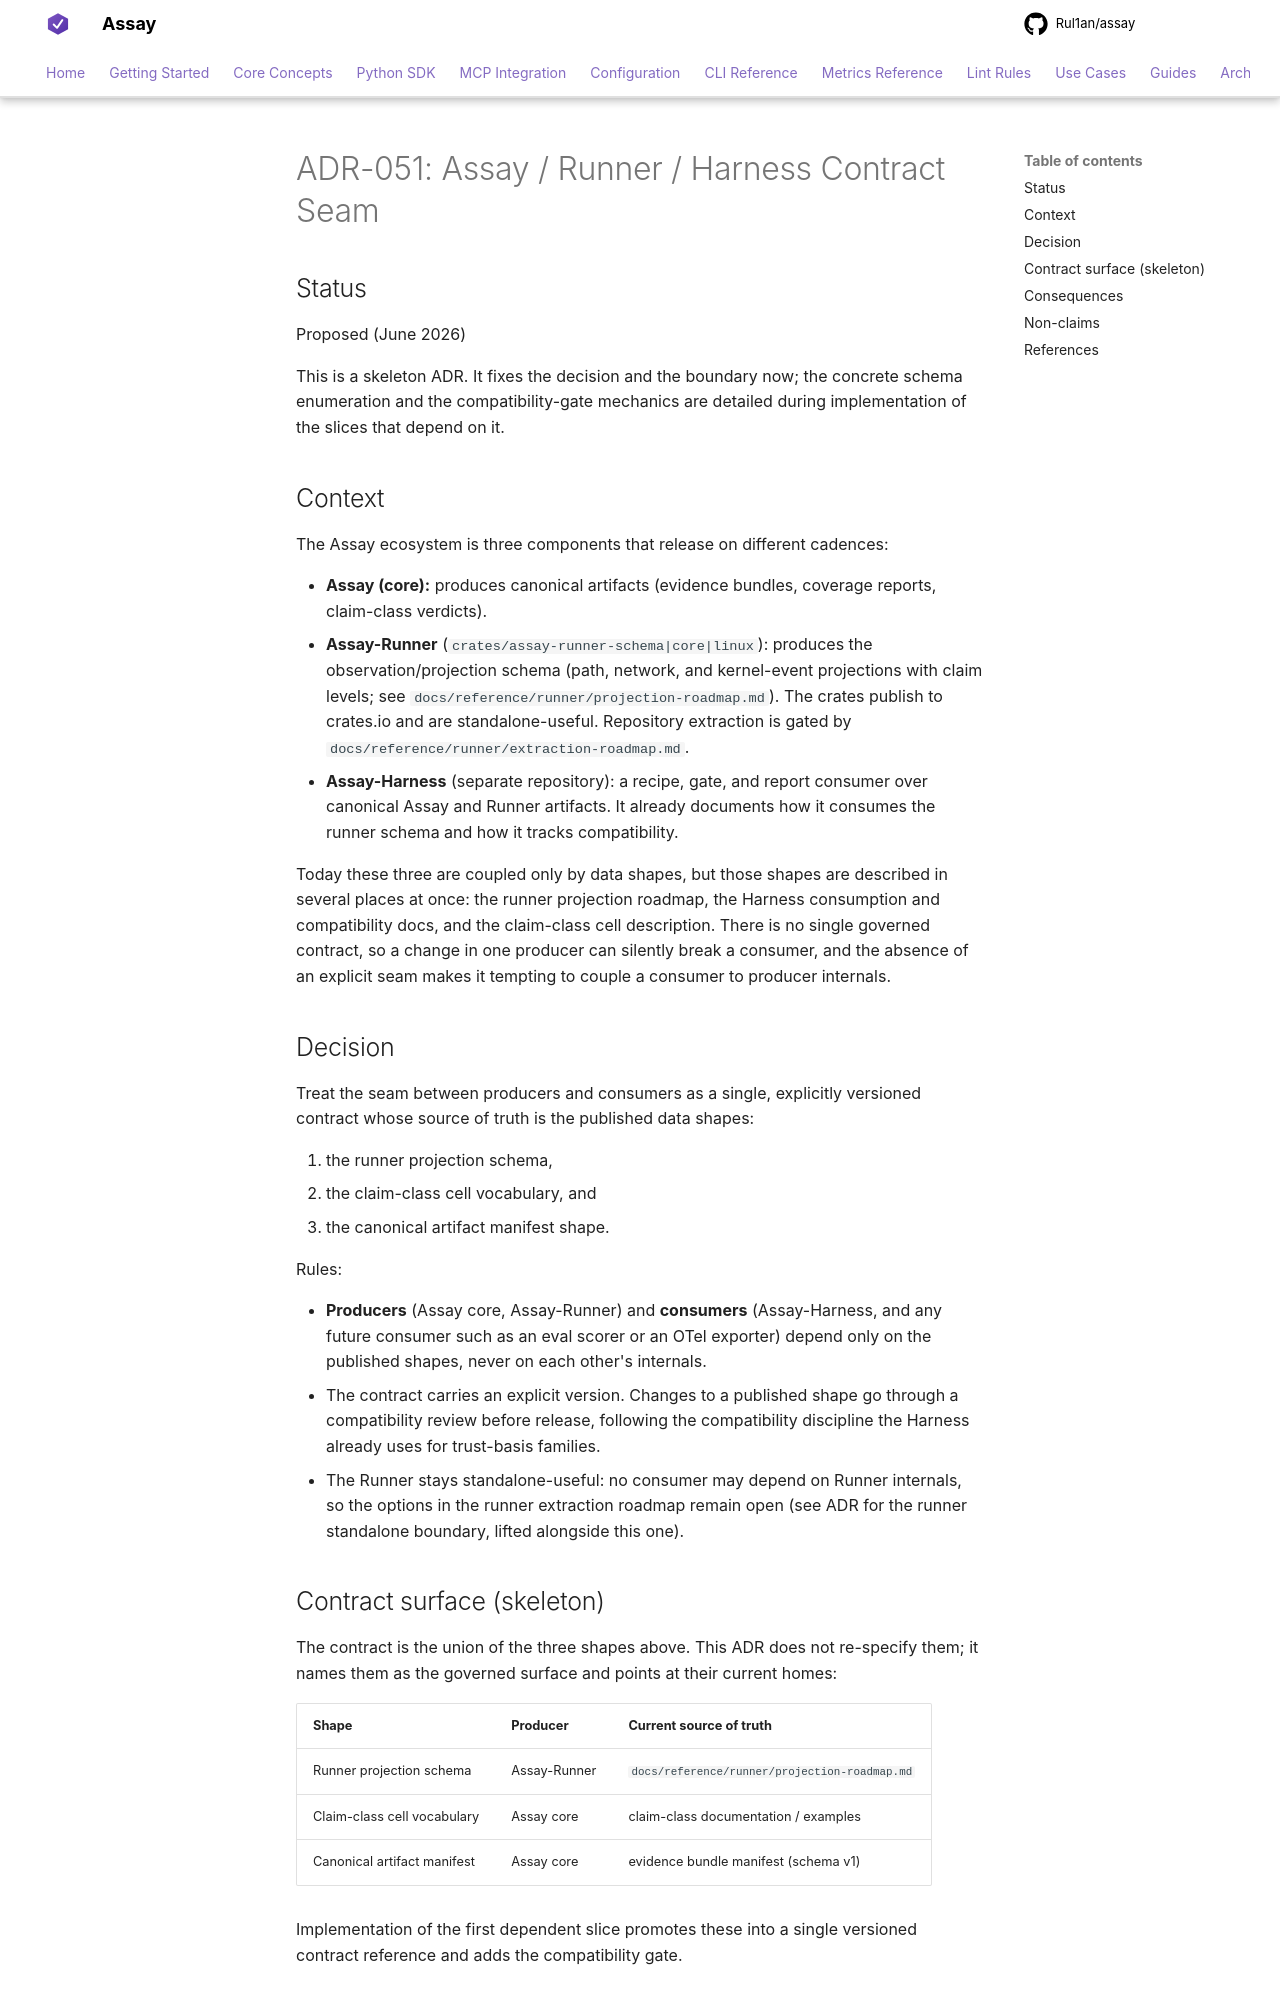

repository: Rul1an/assay · page: architecture/ADR-051-Assay-Runner-Harness-Contract-Seam/index.html · generator: mkdocs

# ADR-051: Assay / Runner / Harness Contract Seam

## Status
Proposed (June 2026)

This is a skeleton ADR. It fixes the decision and the boundary now; the concrete
schema enumeration and the compatibility-gate mechanics are detailed during
implementation of the slices that depend on it.

## Context

The Assay ecosystem is three components that release on different cadences:

- **Assay (core):** produces canonical artifacts (evidence bundles, coverage
  reports, claim-class verdicts).
- **Assay-Runner** (`crates/assay-runner-schema|core|linux`): produces the
  observation/projection schema (path, network, and kernel-event projections with
  claim levels; see `docs/reference/runner/projection-roadmap.md`). The crates
  publish to crates.io and are standalone-useful. Repository extraction is gated by
  `docs/reference/runner/extraction-roadmap.md`.
- **Assay-Harness** (separate repository): a recipe, gate, and report consumer over
  canonical Assay and Runner artifacts. It already documents how it consumes the
  runner schema and how it tracks compatibility.

Today these three are coupled only by data shapes, but those shapes are described in
several places at once: the runner projection roadmap, the Harness consumption and
compatibility docs, and the claim-class cell description. There is no single
governed contract, so a change in one producer can silently break a consumer, and
the absence of an explicit seam makes it tempting to couple a consumer to producer
internals.

## Decision

Treat the seam between producers and consumers as a single, explicitly versioned
contract whose source of truth is the published data shapes:

1. the runner projection schema,
2. the claim-class cell vocabulary, and
3. the canonical artifact manifest shape.

Rules:

- **Producers** (Assay core, Assay-Runner) and **consumers** (Assay-Harness, and
  any future consumer such as an eval scorer or an OTel exporter) depend only on the
  published shapes, never on each other's internals.
- The contract carries an explicit version. Changes to a published shape go through
  a compatibility review before release, following the compatibility discipline the
  Harness already uses for trust-basis families.
- The Runner stays standalone-useful: no consumer may depend on Runner internals, so
  the options in the runner extraction roadmap remain open (see ADR for the runner
  standalone boundary, lifted alongside this one).
